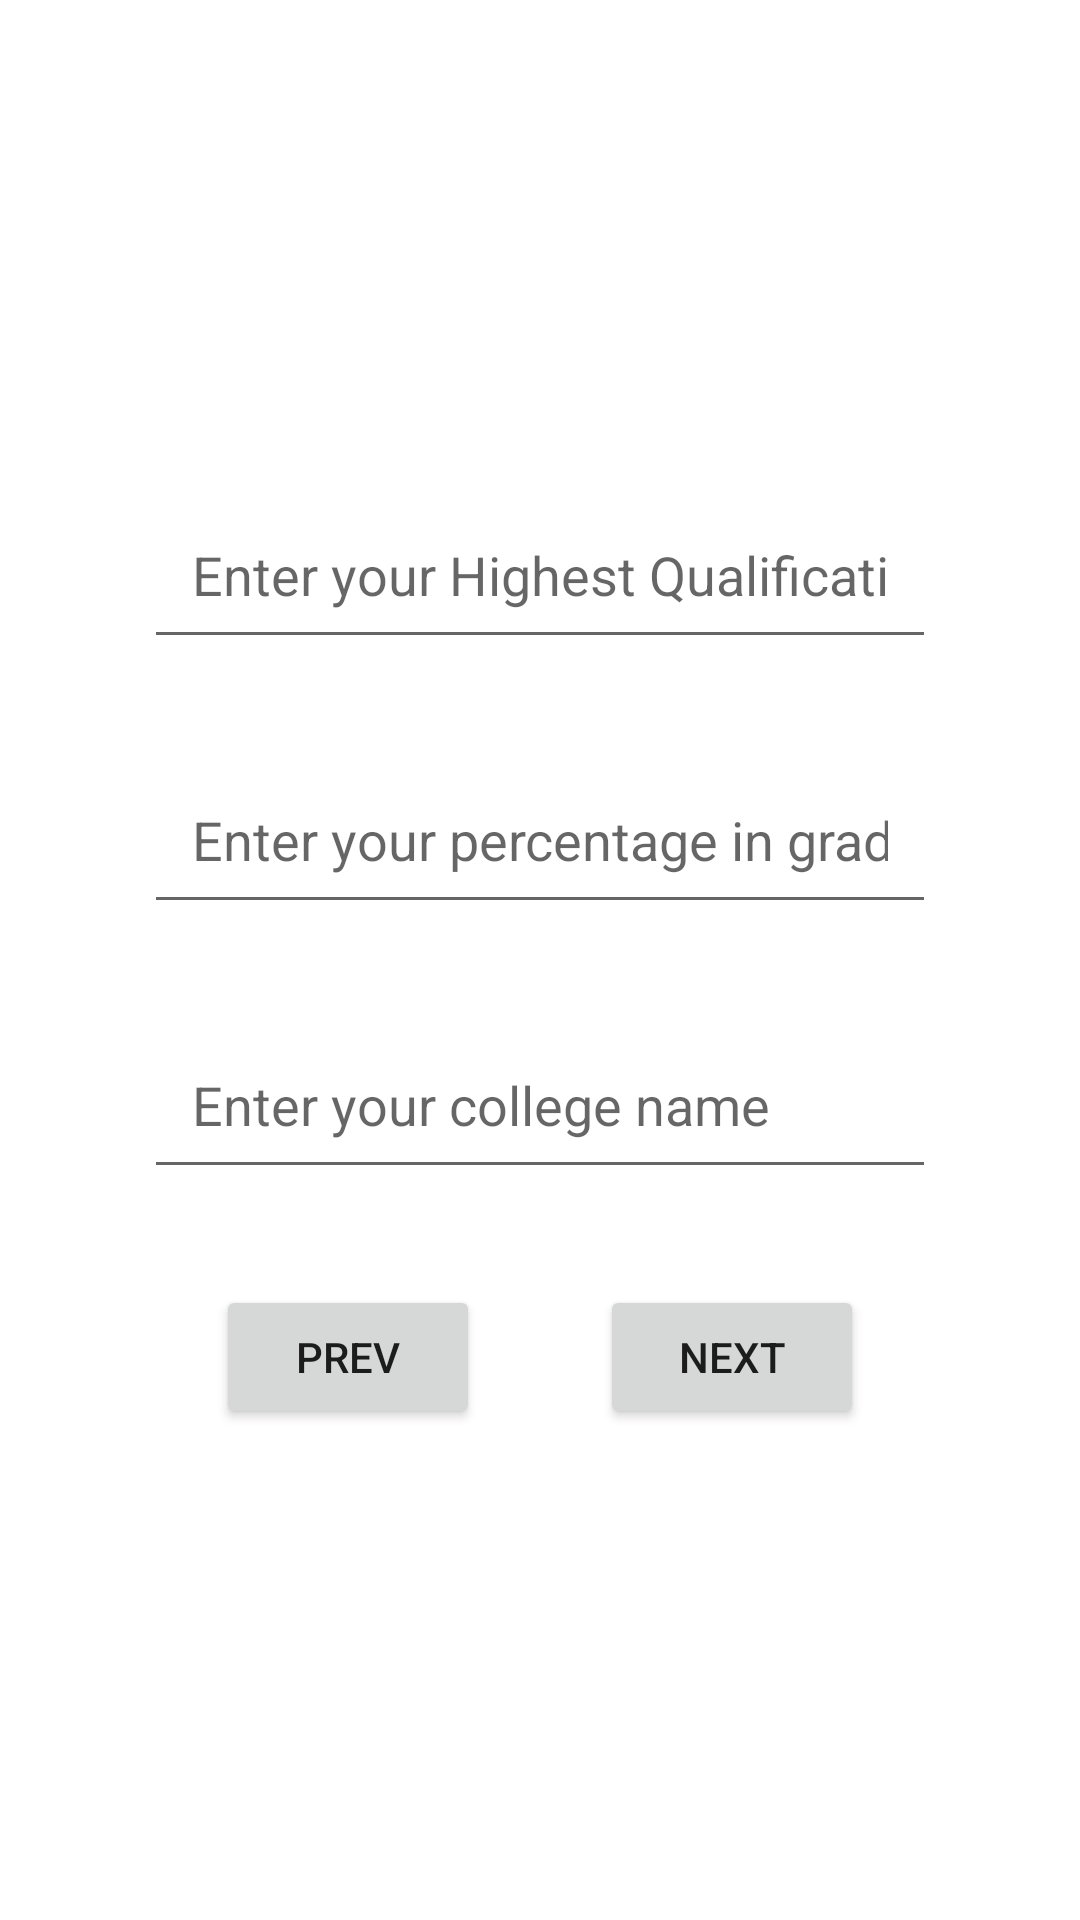

Reconstruct the res/layout file that produces this screen, plus the resources it refers to.
<!-- AndroidManifest.xml: application theme Theme.NCRASSIGN -->
<!-- res/layout/activity_main2.xml -->
<?xml version="1.0" encoding="utf-8"?>
<LinearLayout xmlns:android="http://schemas.android.com/apk/res/android"
    xmlns:app="http://schemas.android.com/apk/res-auto"
    xmlns:tools="http://schemas.android.com/tools"
    android:layout_width="match_parent"
    android:layout_height="match_parent"
    android:padding="32dp"
    android:gravity="center"
    tools:context=".MainActivity2"
    android:orientation="vertical">


    <EditText
        android:id="@+id/act_2_qualification"
        android:layout_width="match_parent"
        android:layout_height="wrap_content"
        android:layout_margin="16dp"
        android:hint="Enter your Highest Qualification"
        android:inputType="text"
        android:padding="16dp" />

    <EditText
        android:id="@+id/act_2_percentage"
        android:padding="16dp"
        android:layout_margin="16dp"
        android:layout_width="match_parent"
        android:layout_height="wrap_content"
        android:inputType="numberDecimal"
        android:hint = "Enter your percentage in graduation"
        />

    <EditText
        android:id="@+id/act_2_college"
        android:padding="16dp"
        android:layout_margin="16dp"
        android:layout_width="match_parent"
        android:layout_height="wrap_content"
        android:inputType="text"
        android:hint = "Enter your college name"
        />
   <LinearLayout
       android:layout_width="match_parent"
       android:layout_height="wrap_content"
       android:gravity="center"
       android:padding="16dp"
       >
       <Button
           android:id="@+id/act2_prev"
           android:layout_width="wrap_content"
           android:layout_height="wrap_content"
           android:text="prev"
           android:layout_marginRight="20dp"/>
"/>
       <Button
           android:id="@+id/act2_next"
           android:layout_width="wrap_content"
           android:layout_height="wrap_content"
           android:text="next"
           android:layout_marginLeft="20dp"/>
   </LinearLayout>
    



</LinearLayout>
<!-- resources referenced by this layout -->
<resources>
  <style name="Theme.NCRASSIGN" parent="Theme.MaterialComponents.DayNight.DarkActionBar">
          
          <item name="colorPrimary">@color/purple_500</item>
          <item name="colorPrimaryVariant">@color/purple_700</item>
          <item name="colorOnPrimary">@color/white</item>
          
          <item name="colorSecondary">@color/teal_200</item>
          <item name="colorSecondaryVariant">@color/teal_700</item>
          <item name="colorOnSecondary">@color/black</item>
          
          <item name="android:statusBarColor">?attr/colorPrimaryVariant</item>
          
      </style>
  <!-- not gathered from this repository: default colours our renderer supplied (Android Studio template values) -->
  <color name="purple_500">#FF6200EE</color>
  <color name="purple_700">#FF3700B3</color>
  <color name="teal_200">#FF03DAC5</color>
  <color name="teal_700">#FF018786</color>
  <color name="black">#FF000000</color>
  <color name="white">#FFFFFFFF</color>
</resources>
